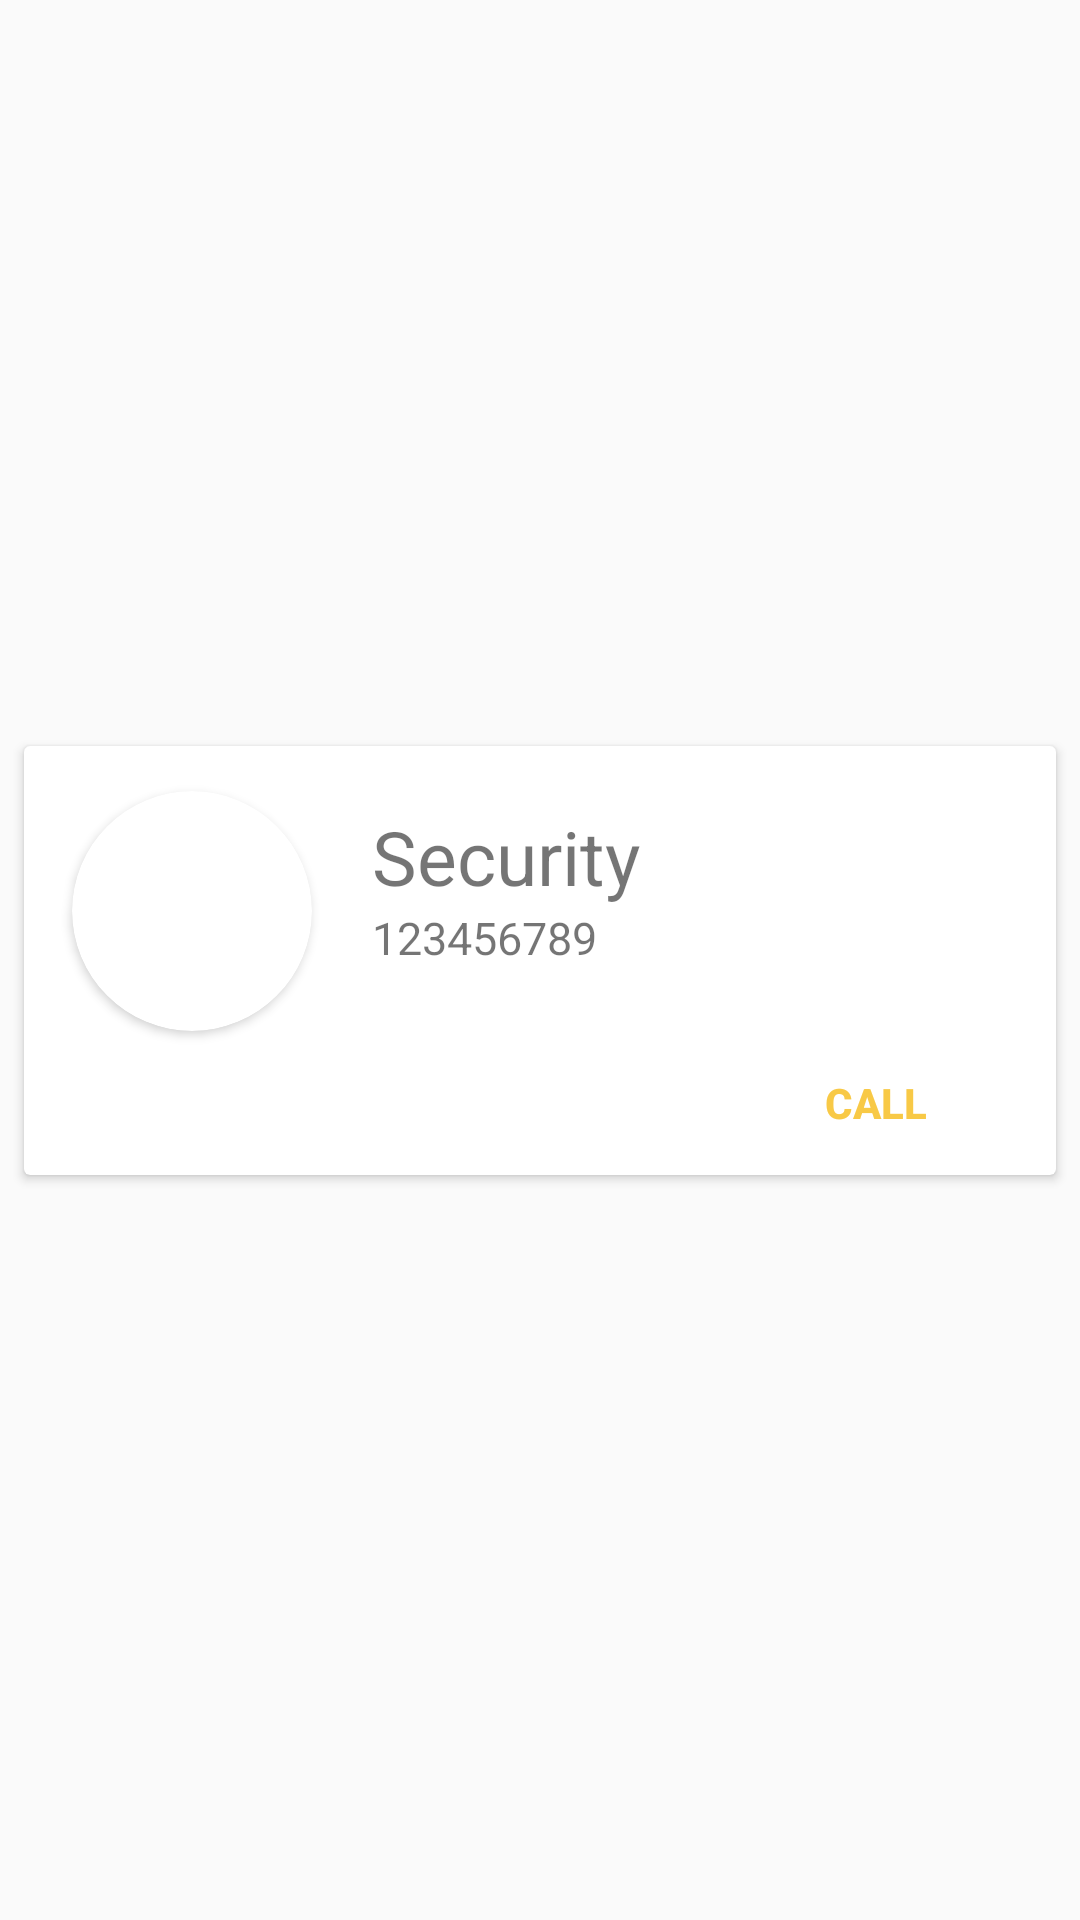

Produce the Android XML layout that renders to this screen, including the resource entries it uses.
<!-- AndroidManifest.xml: application theme AppTheme -->
<!-- res/layout/emergency_card.xml -->
<?xml version="1.0" encoding="utf-8"?>
<android.support.constraint.ConstraintLayout xmlns:android="http://schemas.android.com/apk/res/android"
    xmlns:app="http://schemas.android.com/apk/res-auto"
    xmlns:tools="http://schemas.android.com/tools"
    android:layout_width="match_parent"
    android:layout_height="wrap_content">

    <android.support.v7.widget.CardView
        android:id="@+id/nameDetailCard"
        android:layout_width="match_parent"
        android:layout_height="wrap_content"
        android:layout_marginBottom="8dp"
        android:layout_marginEnd="8dp"
        android:layout_marginStart="8dp"
        android:layout_marginTop="8dp"
        app:cardElevation="2dp"
        app:layout_constraintBottom_toBottomOf="parent"
        app:layout_constraintEnd_toEndOf="parent"
        app:layout_constraintStart_toStartOf="parent"
        app:layout_constraintTop_toTopOf="parent">

        <android.support.constraint.ConstraintLayout
            android:layout_width="match_parent"
            android:layout_height="wrap_content">


            <android.support.v7.widget.CardView
                android:id="@+id/anotherdummycard"
                android:layout_width="80dp"
                android:layout_height="80dp"
                android:layout_centerHorizontal="true"
                android:layout_marginStart="16dp"
                android:layout_marginTop="15dp"
                android:elevation="12dp"
                android:innerRadius="0dp"
                android:shape="ring"
                android:thicknessRatio="1.9"
                app:cardCornerRadius="40dp"
                app:layout_constraintStart_toStartOf="parent"
                app:layout_constraintTop_toTopOf="parent">

                <ImageView
                    android:id="@+id/imageViewOfEmergency"
                    android:layout_width="match_parent"
                    android:layout_height="wrap_content"
                    android:layout_alignParentTop="true"
                    android:layout_centerHorizontal="true"
                    android:src="@drawable/ic_launcher_foreground" />
            </android.support.v7.widget.CardView>

            <TextView
                android:id="@+id/titleOfCon"
                android:layout_width="wrap_content"
                android:layout_height="wrap_content"
                android:layout_marginStart="20dp"
                android:layout_marginTop="20dp"
                android:text="Security"
                android:textSize="25sp"
                app:layout_constraintStart_toEndOf="@+id/anotherdummycard"
                app:layout_constraintTop_toTopOf="parent" />

            <Button
                android:id="@+id/emergency_call_button"
                android:layout_width="wrap_content"
                android:layout_height="wrap_content"
                android:layout_marginEnd="16dp"

                android:backgroundTint="#ffffff"
                android:background="?android:attr/selectableItemBackground"
                android:elevation="0dp"
                android:text="CALL"
                android:textColor="#f8c946"
                android:textStyle="bold"
                app:layout_constraintEnd_toEndOf="parent"
                app:layout_constraintTop_toBottomOf="@+id/anotherdummycard" />

            <TextView
                android:id="@+id/phoneOfConcerned"
                android:layout_width="wrap_content"
                android:layout_height="wrap_content"
                android:layout_marginStart="20dp"
                android:text="123456789"
                android:textSize="15sp"
                app:layout_constraintStart_toEndOf="@+id/anotherdummycard"
                app:layout_constraintTop_toBottomOf="@+id/titleOfCon" />
        </android.support.constraint.ConstraintLayout>

    </android.support.v7.widget.CardView>
</android.support.constraint.ConstraintLayout>
<!-- resources referenced by this layout -->
<resources>
  <style name="AppTheme" parent="Theme.AppCompat.Light.DarkActionBar">
          
          <item name="colorPrimary">@color/colorPrimary</item>
          <item name="colorPrimaryDark">@color/colorPrimaryDark</item>
          <item name="colorAccent">@color/colorAccent</item>
          <item name="windowActionBar">false</item>
          <item name="windowNoTitle">true</item>
      </style>
  <color name="colorPrimary">#FF3D82FF</color>
  <color name="colorPrimaryDark">#3167CC</color>
  <color name="colorAccent">#FFFFC907</color>
</resources>
